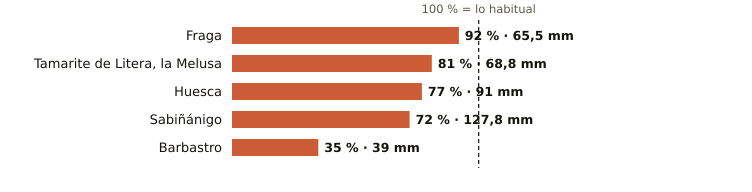

Data behind this chart, as committed beside it:
estacion, provincia, indicativo, mm_otono, referencia_mm, pct, periodo_referencia, hasta, hora
Fraga, Huesca, 9924X, 65.5, 71.3, 92, 2009-2025, 2026-11-09, 14
Tamarite de Litera, la Melusa, Huesca, 9918Y, 68.8, 85.4, 81, 2009-2025, 2026-11-09, 14
Huesca, Huesca, 9901X, 91.0, 118.5, 77, 2009-2025, 2026-11-09, 14
Sabiñánigo, Huesca, 9460X, 127.8, 177.8, 72, 2004-2025, 2026-11-09, 14
Barbastro, Huesca, 9866C, 39.0, 112.4, 35, 2009-2025, 2026-11-09, 14
